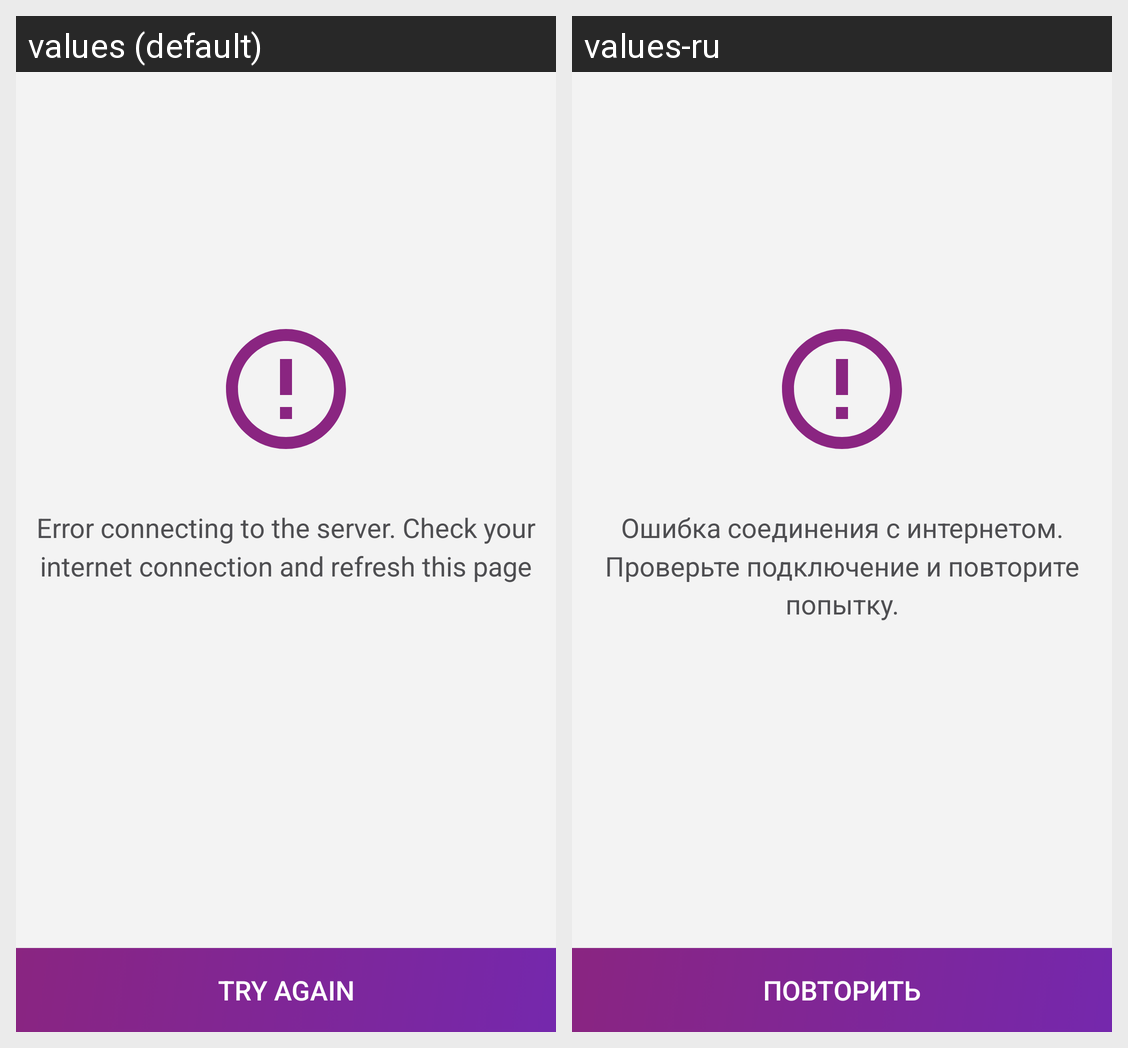

Translations of the strings shown on this Android screen, per locale in the grid:
Android screen res/layout/fragment_connection_error.xml rendered under 2 locales, left to right: values (default), values-ru. Device: Nexus 5 (rendered at 1080×1920; each locale shown at half size, 540×960, under a caption strip naming it); theme Theme.Quixicon.
Strings drawn on this screen, with the default value and each locale's value (text and hints the layout hard-codes, and strings that could not be matched under every locale, appear in the picture but are not listed):

import_error_connection
  values: Error connecting to the server. Check your internet connection and refresh this page
  values-ru: Ошибка соединения с интернетом. Проверьте подключение и повторите попытку.

import_repeat
  values: Try again
  values-ru: Повторить
